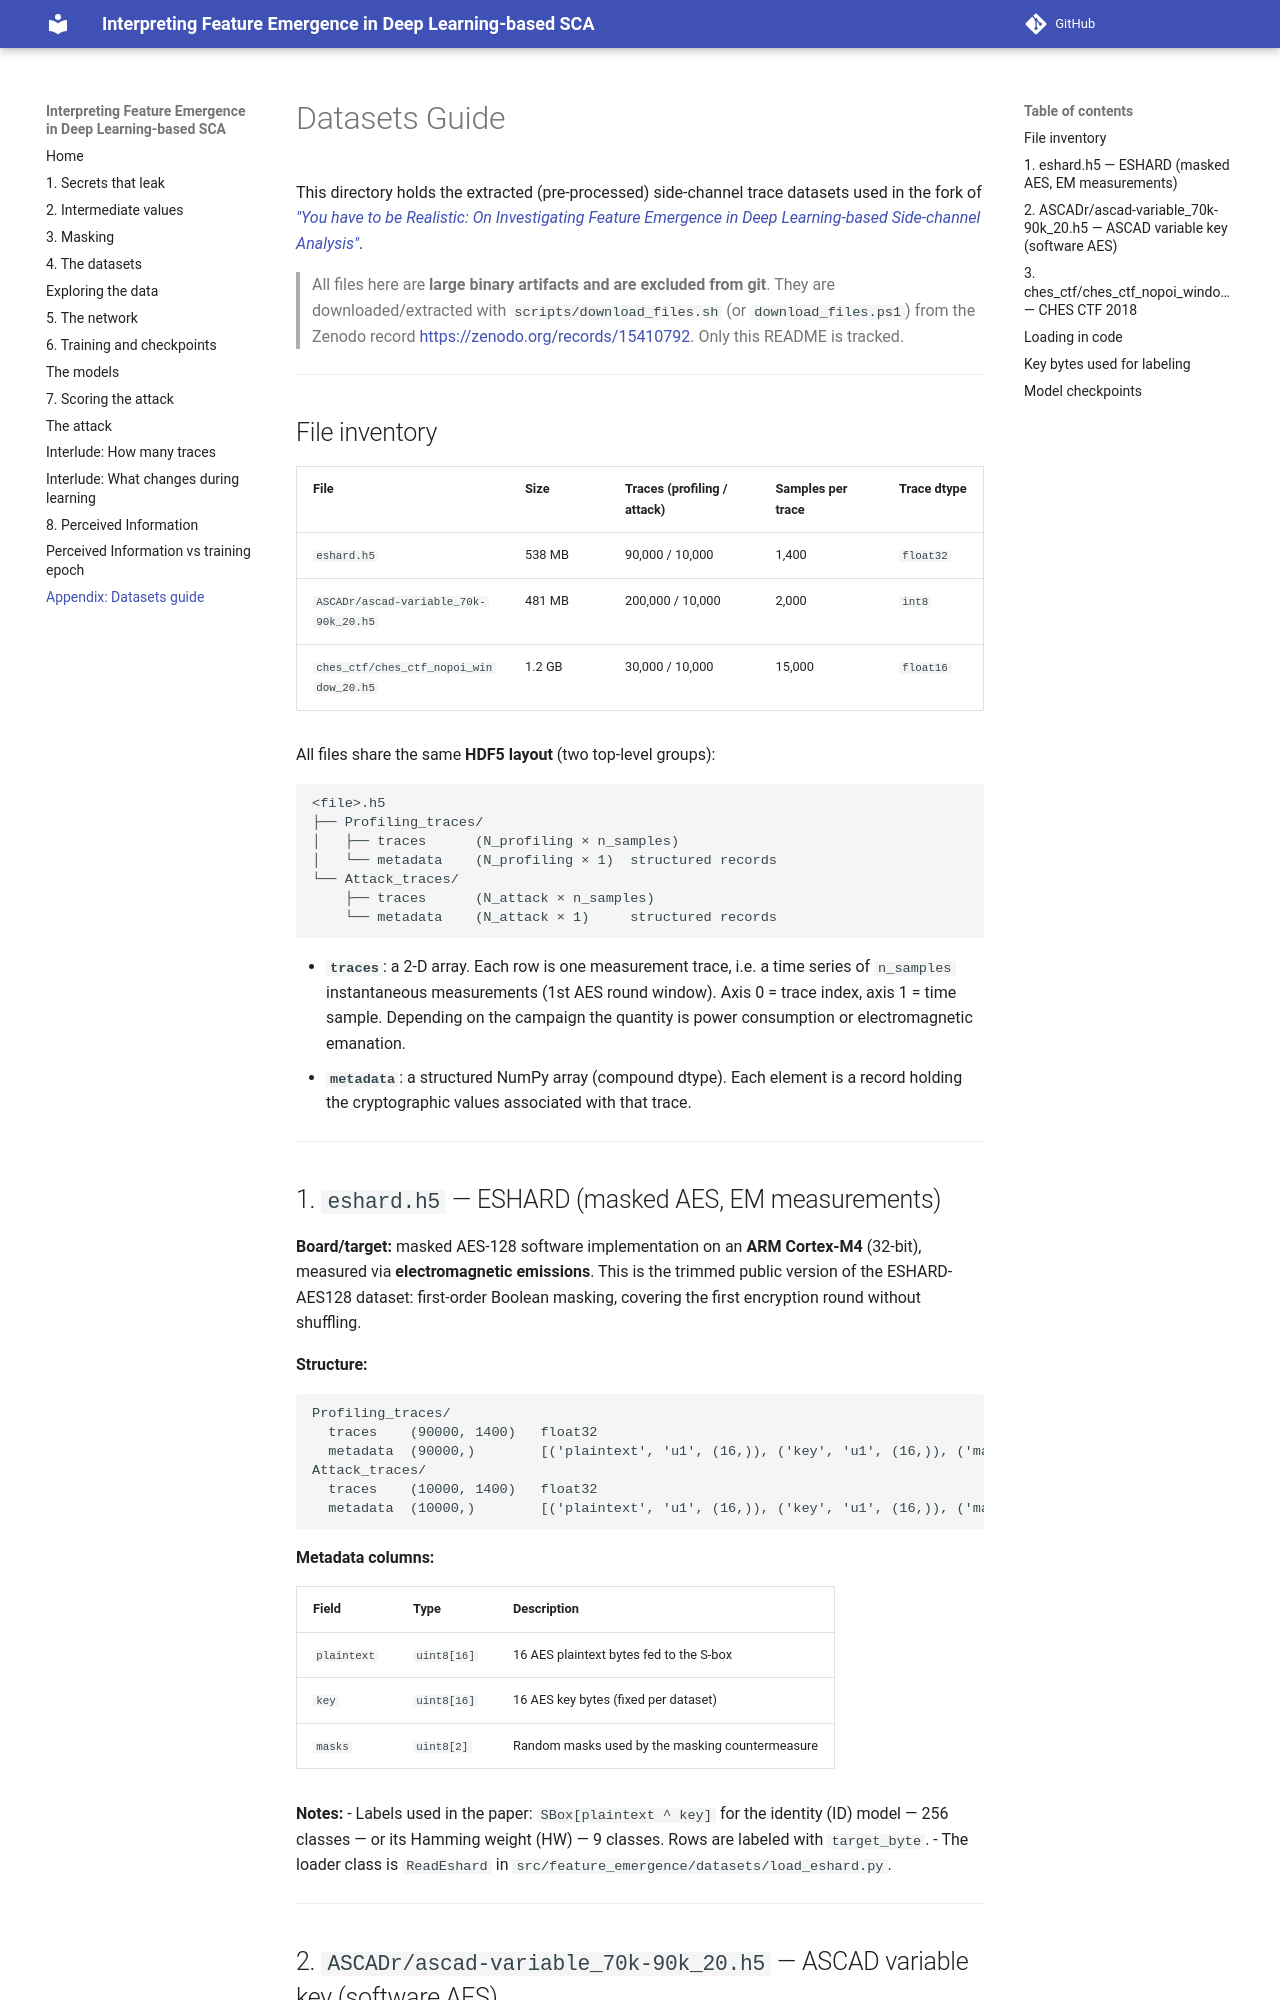

repository: teravon/feature_emergence · page: appendix_datasets/index.html · generator: mkdocs

# Datasets Guide

This directory holds the extracted (pre-processed) side-channel trace
datasets used in the fork of
[*"You have to be Realistic: On Investigating Feature Emergence in
Deep Learning-based Side-channel Analysis"*](https://github.com/Sengim/feature_emergence).

> All files here are **large binary artifacts and are excluded from git**.
> They are downloaded/extracted with `scripts/download_files.sh` (or
> `download_files.ps1`) from the Zenodo record
> <https://zenodo.org/records/15410792>. Only this README is tracked.

---

## File inventory

| File | Size | Traces (profiling / attack) | Samples per trace | Trace dtype |
|------|------|-----------------------------|-------------------|-------------|
| `eshard.h5` | 538 MB | 90,000 / 10,000 | 1,400 | `float32` |
| `ASCADr/ascad-variable_70k-90k_20.h5` | 481 MB | 200,000 / 10,000 | 2,000 | `int8` |
| `ches_ctf/ches_ctf_nopoi_window_20.h5` | 1.2 GB | 30,000 / 10,000 | 15,000 | `float16` |

All files share the same **HDF5 layout** (two top-level groups):

```
<file>.h5
├── Profiling_traces/
│   ├── traces      (N_profiling × n_samples)
│   └── metadata    (N_profiling × 1)  structured records
└── Attack_traces/
    ├── traces      (N_attack × n_samples)
    └── metadata    (N_attack × 1)     structured records
```

- **`traces`**: a 2-D array. Each row is one measurement trace, i.e. a
  time series of `n_samples` instantaneous measurements (1st AES round
  window). Axis 0 = trace index, axis 1 = time sample. Depending on the
  campaign the quantity is power consumption or electromagnetic emanation.
- **`metadata`**: a structured NumPy array (compound dtype). Each element is a
  record holding the cryptographic values associated with that trace.

---

## 1. `eshard.h5` — ESHARD (masked AES, EM measurements)

**Board/target:** masked AES-128 software implementation on an **ARM
Cortex-M4** (32-bit), measured via **electromagnetic emissions**. This is the
trimmed public version of the ESHARD-AES128 dataset: first-order Boolean
masking, covering the first encryption round without shuffling.

**Structure:**

```
Profiling_traces/
  traces    (90000, 1400)   float32
  metadata  (90000,)        [('plaintext', 'u1', (16,)), ('key', 'u1', (16,)), ('masks', 'u1', (2,))]
Attack_traces/
  traces    (10000, 1400)   float32
  metadata  (10000,)        [('plaintext', 'u1', (16,)), ('key', 'u1', (16,)), ('masks', 'u1', (2,))]
```

**Metadata columns:**

| Field | Type | Description |
|-------|------|-------------|
| `plaintext` | `uint8[16]` | 16 AES plaintext bytes fed to the S-box |
| `key` | `uint8[16]` | 16 AES key bytes (fixed per dataset) |
| `masks` | `uint8[2]` | Random masks used by the masking countermeasure |

**Notes:**
- Labels used in the paper: `SBox[plaintext ^ key]` for the identity (ID)
  model — 256 classes — or its Hamming weight (HW) — 9 classes. Rows are
  labeled with `target_byte`.
- The loader class is `ReadEshard` in
  `src/feature_emergence/datasets/load_eshard.py`.

---
